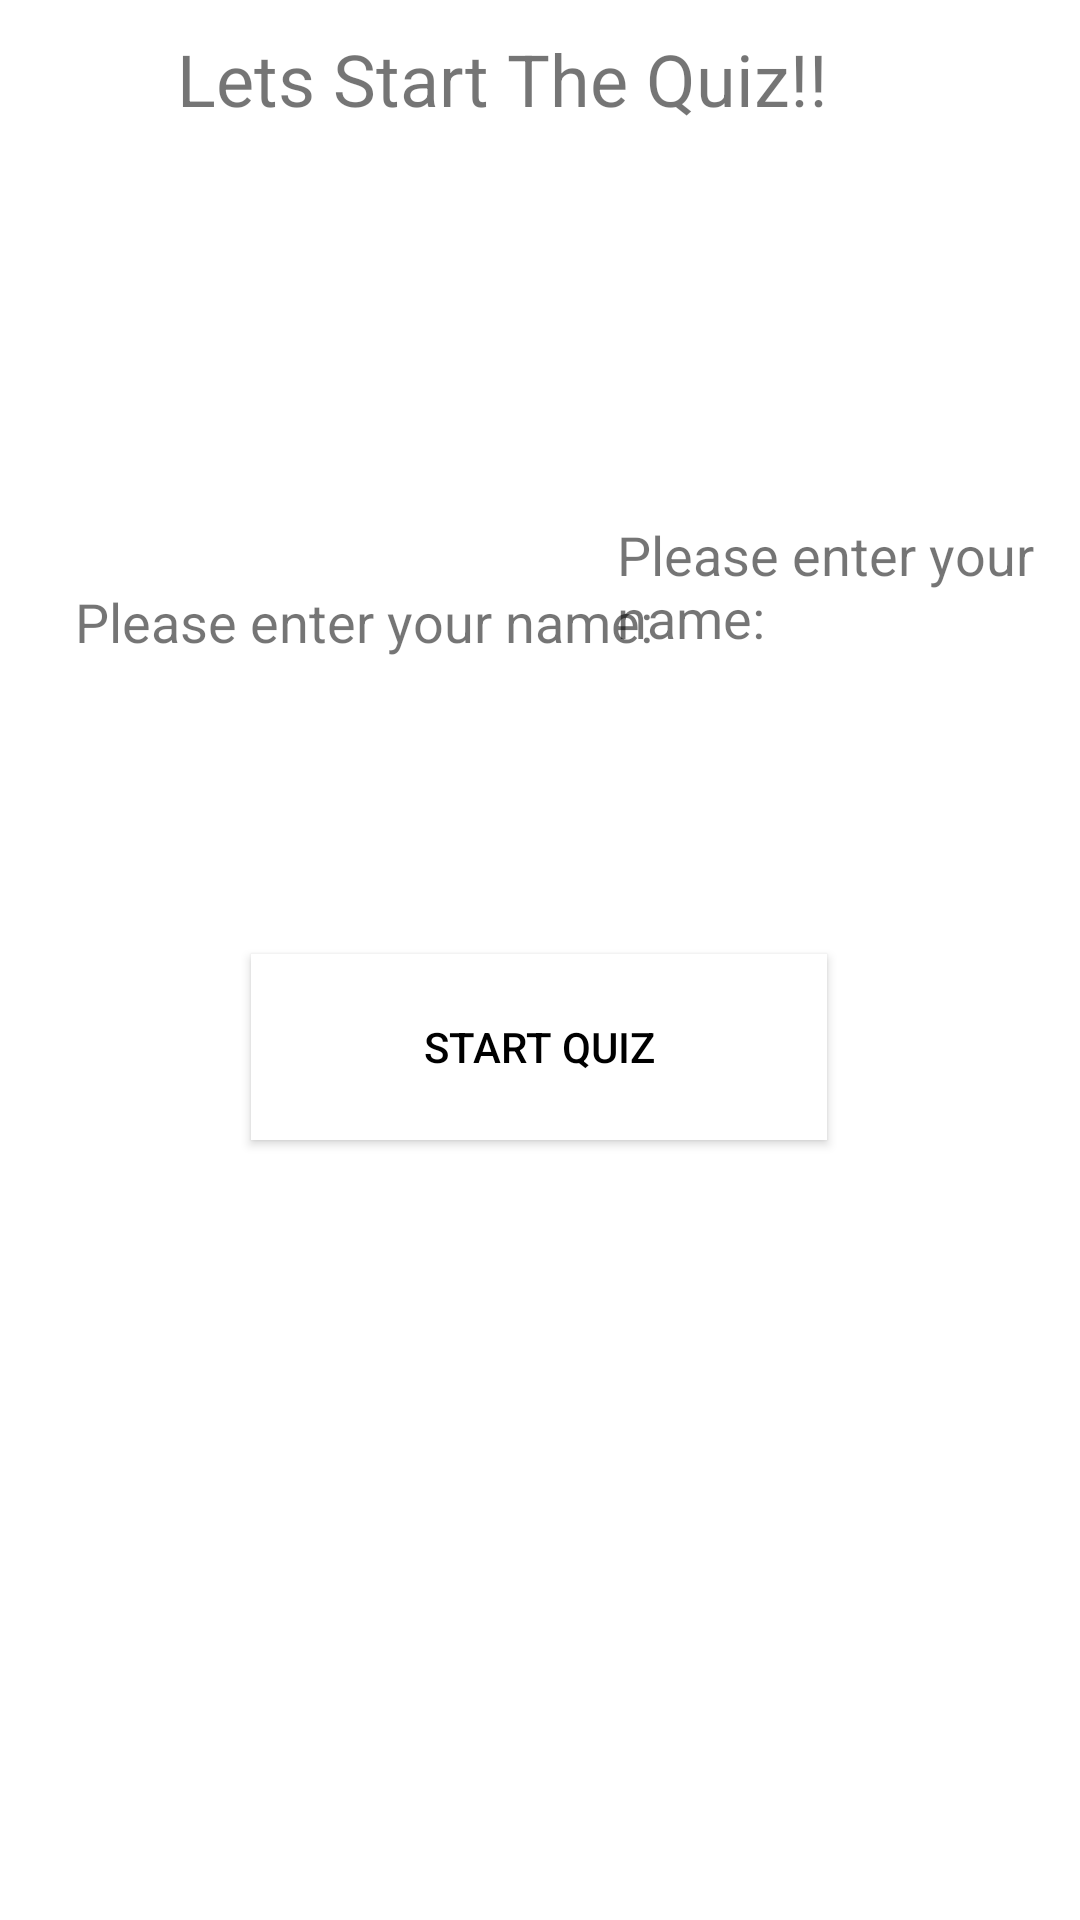

Write the Android layout XML for this screen, with the resource values it uses.
<!-- AndroidManifest.xml: application theme Theme.Quiz_App -->
<!-- res/layout/activity_main_after_final.xml -->
<?xml version="1.0" encoding="utf-8"?>

<androidx.constraintlayout.widget.ConstraintLayout xmlns:android="http://schemas.android.com/apk/res/android"
    xmlns:app="http://schemas.android.com/apk/res-auto"
    xmlns:tools="http://schemas.android.com/tools"
    android:layout_width="match_parent"
    android:layout_height="match_parent"
    android:background="#FFFFFF"
    android:backgroundTint="#FFFFFF"
    tools:context=".MainActivity">

    <TextView
        android:id="@+id/greeting_text"
        android:layout_width="282dp"
        android:layout_height="45dp"
        android:layout_marginStart="59dp"
        android:layout_marginTop="60dp"
        android:layout_marginEnd="70dp"
        android:layout_marginBottom="15dp"
        android:text="Lets Start The Quiz!!"
        android:textSize="24sp"
        app:layout_constraintBottom_toTopOf="@+id/ask_name_text"
        app:layout_constraintEnd_toEndOf="parent"
        app:layout_constraintHorizontal_bias="0.0"
        app:layout_constraintStart_toStartOf="parent"
        app:layout_constraintTop_toTopOf="parent" />

    <Button
        android:id="@+id/start_quiz"
        android:layout_width="192dp"
        android:layout_height="62dp"
        android:layout_marginStart="109dp"
        android:layout_marginTop="72dp"
        android:layout_marginEnd="110dp"
        android:layout_marginBottom="260dp"
        android:background="@color/white"
        android:onClick="start_quiz"
        android:text="Start Quiz"
        android:textColor="@color/black"
        app:layout_constraintBottom_toBottomOf="parent"
        app:layout_constraintEnd_toEndOf="parent"
        app:layout_constraintStart_toStartOf="parent"
        app:layout_constraintTop_toBottomOf="@+id/enter_name" />

    <TextView
        android:id="@+id/ask_name_text"
        android:layout_width="197dp"
        android:layout_height="40dp"
        android:layout_marginStart="25dp"
        android:layout_marginTop="125dp"
        android:layout_marginEnd="12dp"
        android:layout_marginBottom="133dp"
        android:text="Please enter your name:"
        android:textSize="18sp"
        app:layout_constraintBottom_toTopOf="@+id/start_quiz"
        app:layout_constraintEnd_toStartOf="@+id/enter_name"
        app:layout_constraintStart_toStartOf="parent"
        app:layout_constraintTop_toBottomOf="@+id/greeting_text" />

    <TextView
        android:id="@+id/name_text"
        android:layout_width="164dp"
        android:layout_height="47dp"
        android:layout_marginStart="9dp"
        android:layout_marginTop="140dp"
        android:layout_marginEnd="16dp"
        android:layout_marginBottom="121dp"
        android:text="Please enter your name:"
        android:textSize="18sp"
        app:layout_constraintBottom_toTopOf="@+id/start_quiz"
        app:layout_constraintEnd_toEndOf="parent"
        app:layout_constraintStart_toEndOf="@+id/ask_name_text"
        app:layout_constraintTop_toBottomOf="@+id/greeting_text" />

</androidx.constraintlayout.widget.ConstraintLayout>
<!-- resources referenced by this layout -->
<resources>
  <color name="black">#FF000000</color>
  <color name="white">#FFFFFFFF</color>
  <style name="Theme.Quiz_App" parent="Theme.AppCompat.DayNight.DarkActionBar">
          
          <item name="colorPrimary">@color/purple_500</item>
          <item name="colorPrimaryVariant">@color/purple_700</item>
          <item name="colorOnPrimary">@color/white</item>
          
          <item name="colorSecondary">@color/teal_200</item>
          <item name="colorSecondaryVariant">@color/teal_700</item>
          <item name="colorOnSecondary">@color/black</item>
          
          <item name="android:statusBarColor" tools:targetApi="l">?attr/colorPrimaryVariant</item>
          
      </style>
  <color name="purple_500">#FF6200EE</color>
  <color name="purple_700">#FF3700B3</color>
  <color name="teal_200">#FF03DAC5</color>
  <color name="teal_700">#FF018786</color>
</resources>
